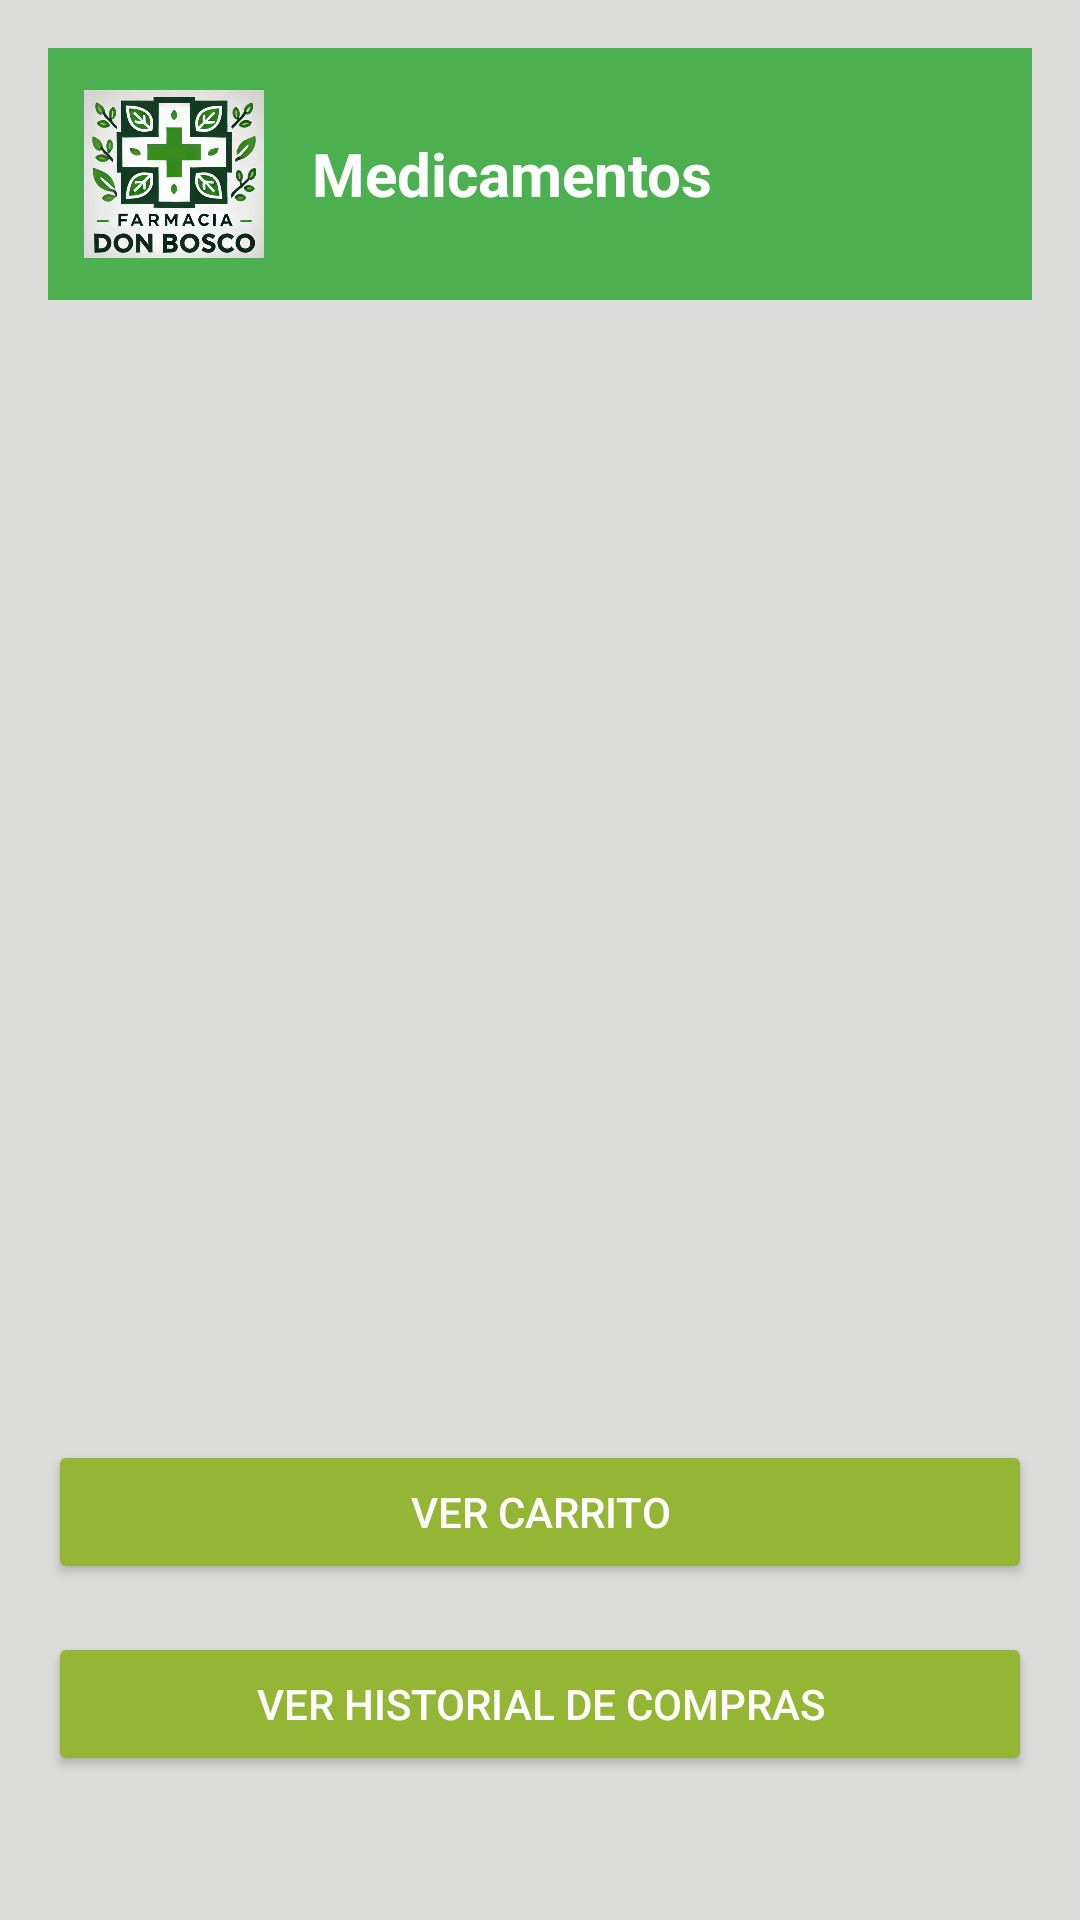

This screen was rendered from an Android layout file. Write that file and the resources it references.
<!-- AndroidManifest.xml: activity theme Theme.Desafio2_DSM -->
<!-- res/layout/activity_medicamentos.xml -->
<androidx.constraintlayout.widget.ConstraintLayout
    xmlns:android="http://schemas.android.com/apk/res/android"
    xmlns:app="http://schemas.android.com/apk/res-auto"
    xmlns:tools="http://schemas.android.com/tools"
    android:layout_width="match_parent"
    android:layout_height="match_parent"
    tools:context=".MedicamentosActivity"
    android:padding="16dp"
    android:background="@color/background_color">

    
    <LinearLayout
        android:id="@+id/llMedicamentosHeader"
        android:layout_width="0dp"
        android:layout_height="wrap_content"
        android:orientation="horizontal"
        android:padding="12dp"
        android:background="@color/custom_action_bar_color"
        app:layout_constraintTop_toTopOf="parent"
        app:layout_constraintStart_toStartOf="parent"
        app:layout_constraintEnd_toEndOf="parent"
        android:layout_marginBottom="16dp">

        <ImageView
            android:id="@+id/imgMedicamentosIcon"
            android:layout_width="60dp"
            android:layout_height="60dp"
            android:src="@drawable/logo_farmacia"
            android:contentDescription="@string/medicamentos_logo_desc"
            android:layout_gravity="center_vertical"/>

        <View
            android:layout_width="16dp"
            android:layout_height="match_parent"/>

        
        <TextView
            android:id="@+id/tvMedicamentos"
            android:layout_width="wrap_content"
            android:layout_height="wrap_content"
            android:text="@string/medicamentos"
            android:textColor="@android:color/white"
            android:textSize="20sp"
            android:textStyle="bold"
            android:layout_gravity="center_vertical"/>

    </LinearLayout>

    
    <androidx.recyclerview.widget.RecyclerView
        android:id="@+id/rvMedicamentos"
        android:layout_width="0dp"
        android:layout_height="0dp"
        app:layout_constraintTop_toBottomOf="@id/llMedicamentosHeader"
        app:layout_constraintBottom_toTopOf="@id/btnVerCarrito"
        app:layout_constraintStart_toStartOf="parent"
        app:layout_constraintEnd_toEndOf="parent"
        android:layout_marginBottom="16dp"
        android:padding="8dp"/>

    
    <Button
        android:id="@+id/btnVerCarrito"
        android:layout_width="0dp"
        android:layout_height="wrap_content"
        android:text="@string/ver_carrito"
        android:textAllCaps="true"
        android:textColor="@android:color/white"
        android:backgroundTint="@color/button_color"
        android:layout_marginBottom="16dp"
        android:padding="12dp"
        app:layout_constraintBottom_toTopOf="@id/btnHistorial"
        app:layout_constraintStart_toStartOf="parent"
        app:layout_constraintEnd_toEndOf="parent"/>

    
    <Button
        android:id="@+id/btnHistorial"
        android:layout_width="0dp"
        android:layout_height="wrap_content"
        android:text="@string/ver_historial"
        android:textAllCaps="true"
        android:textColor="@android:color/white"
        android:backgroundTint="@color/button_color"
        android:padding="12dp"
        app:layout_constraintBottom_toBottomOf="parent"
        app:layout_constraintStart_toStartOf="parent"
        app:layout_constraintEnd_toEndOf="parent"
        android:layout_marginBottom="32dp"/>

</androidx.constraintlayout.widget.ConstraintLayout>
<!-- resources referenced by this layout -->
<resources>
  <color name="background_color">#dbdbd9</color>
  <color name="button_color">#95B634</color>
  <color name="custom_action_bar_color">#4CAF50</color>
  <!-- drawable logo_farmacia: jpg bitmap (drawable, 69412 bytes) -->
  <string name="medicamentos">Medicamentos</string>
  <string name="medicamentos_logo_desc">Logo de medicamentos</string>
  <string name="ver_carrito">VER CARRITO</string>
  <string name="ver_historial">VER HISTORIAL DE COMPRAS</string>
  <style name="Theme.Desafio2_DSM" parent="Theme.MaterialComponents.DayNight.NoActionBar">
          
          <item name="android:statusBarColor">@color/custom_status_bar_color</item>
          <item name="colorPrimary">@color/purple_500</item>
          <item name="colorPrimaryVariant">@color/purple_700</item>
          <item name="colorOnPrimary">@color/white</item>
          <item name="colorSecondary">@color/teal_200</item>
          <item name="windowActionBar">false</item>
          <item name="windowNoTitle">true</item>
      </style>
  <color name="custom_status_bar_color">#4CAF50</color>
  <color name="purple_500">#FF6200EE</color>
  <color name="purple_700">#FF3700B3</color>
  <color name="white">#FFFFFFFF</color>
  <color name="teal_200">#FF03DAC5</color>
</resources>
